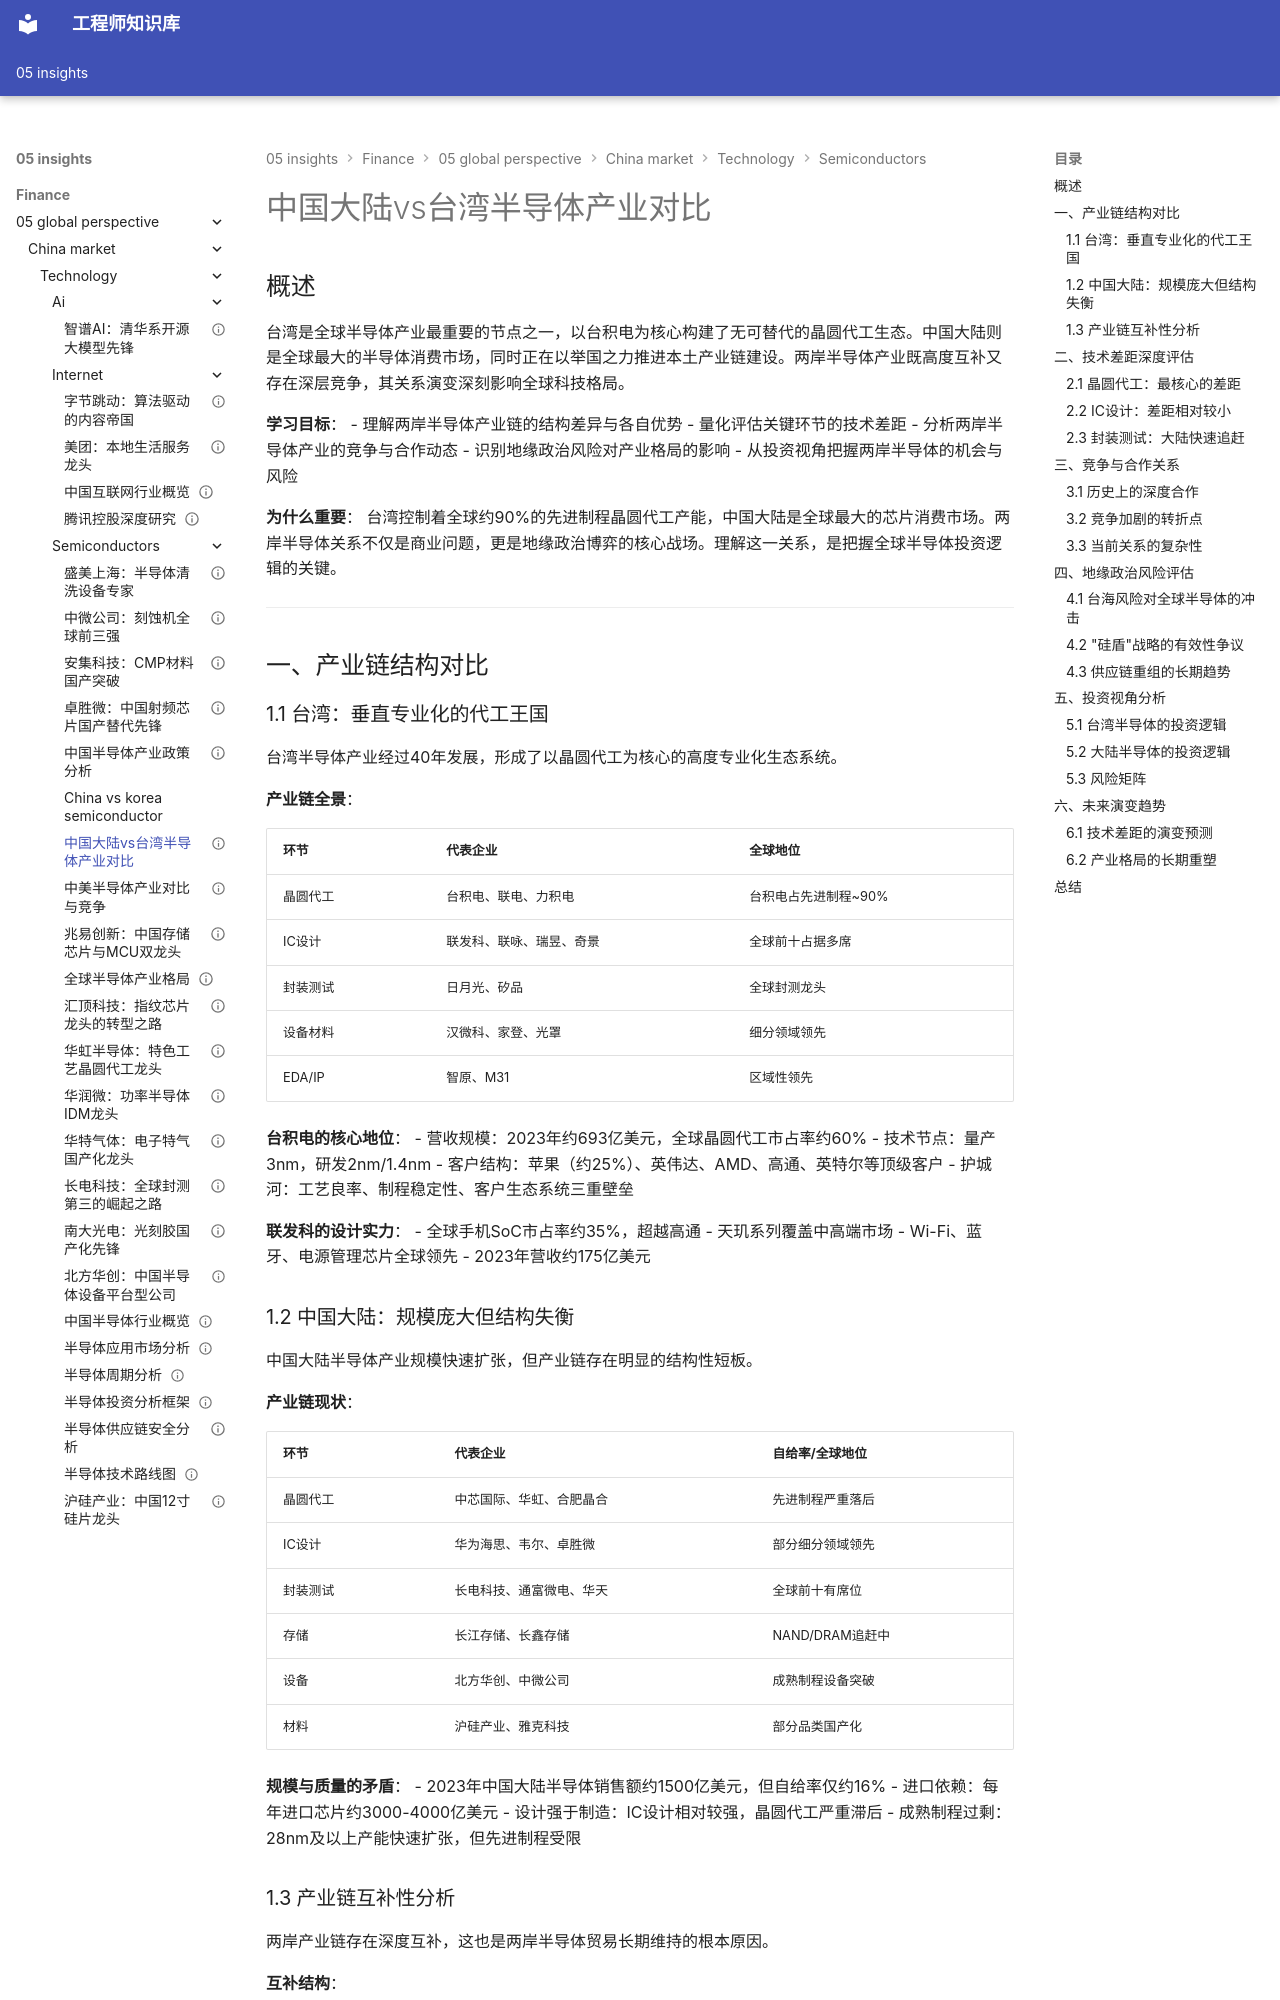

repository: Vuiora/knowledge-os · page: 05-insights/finance/05-global-perspective/china-market/technology/semiconductors/china-vs-taiwan-semiconductor/index.html · generator: mkdocs

---
title: 中国大陆vs台湾半导体产业对比
description: 深度对比中国大陆与台湾半导体产业链结构、技术差距、竞争合作关系及未来演变趋势
slug: china-vs-taiwan-semiconductor
domain: 金融洞察
module: 全球投资视角
content_type: article
skill_level: advanced
tags:
- 中台半导体
- 台积电
- 产业链对比
- 技术差距
- 两岸关系
prerequisites:
- 半导体产业链理解
- 中国半导体行业概览
- 全球半导体格局基础
related_contents:
- 中美半导体产业对比与竞争
- 全球半导体产业格局
- 半导体投资分析框架
estimated_time: 55
difficulty_score: 5
author: 金融知识体系
created_at: '2024-01-01'
updated_at: '2024-01-01'
version: '1.0'
language: zh-CN
status: published
is_featured: true
---

# 中国大陆vs台湾半导体产业对比

## 概述

台湾是全球半导体产业最重要的节点之一，以台积电为核心构建了无可替代的晶圆代工生态。中国大陆则是全球最大的半导体消费市场，同时正在以举国之力推进本土产业链建设。两岸半导体产业既高度互补又存在深层竞争，其关系演变深刻影响全球科技格局。

**学习目标**：
- 理解两岸半导体产业链的结构差异与各自优势
- 量化评估关键环节的技术差距
- 分析两岸半导体产业的竞争与合作动态
- 识别地缘政治风险对产业格局的影响
- 从投资视角把握两岸半导体的机会与风险

**为什么重要**：
台湾控制着全球约90%的先进制程晶圆代工产能，中国大陆是全球最大的芯片消费市场。两岸半导体关系不仅是商业问题，更是地缘政治博弈的核心战场。理解这一关系，是把握全球半导体投资逻辑的关键。

---

## 一、产业链结构对比

### 1.1 台湾：垂直专业化的代工王国

台湾半导体产业经过40年发展，形成了以晶圆代工为核心的高度专业化生态系统。

**产业链全景**：

| 环节 | 代表企业 | 全球地位 |
|------|----------|----------|
| 晶圆代工 | 台积电、联电、力积电 | 台积电占先进制程~90% |
| IC设计 | 联发科、联咏、瑞昱、奇景 | 全球前十占据多席 |
| 封装测试 | 日月光、矽品 | 全球封测龙头 |
| 设备材料 | 汉微科、家登、光罩 | 细分领域领先 |
| EDA/IP | 智原、M31 | 区域性领先 |

**台积电的核心地位**：
- 营收规模：2023年约693亿美元，全球晶圆代工市占率约60%
- 技术节点：量产3nm，研发2nm/1.4nm
- 客户结构：苹果（约25%）、英伟达、AMD、高通、英特尔等顶级客户
- 护城河：工艺良率、制程稳定性、客户生态系统三重壁垒

**联发科的设计实力**：
- 全球手机SoC市占率约35%，超越高通
- 天玑系列覆盖中高端市场
- Wi-Fi、蓝牙、电源管理芯片全球领先
- 2023年营收约175亿美元
